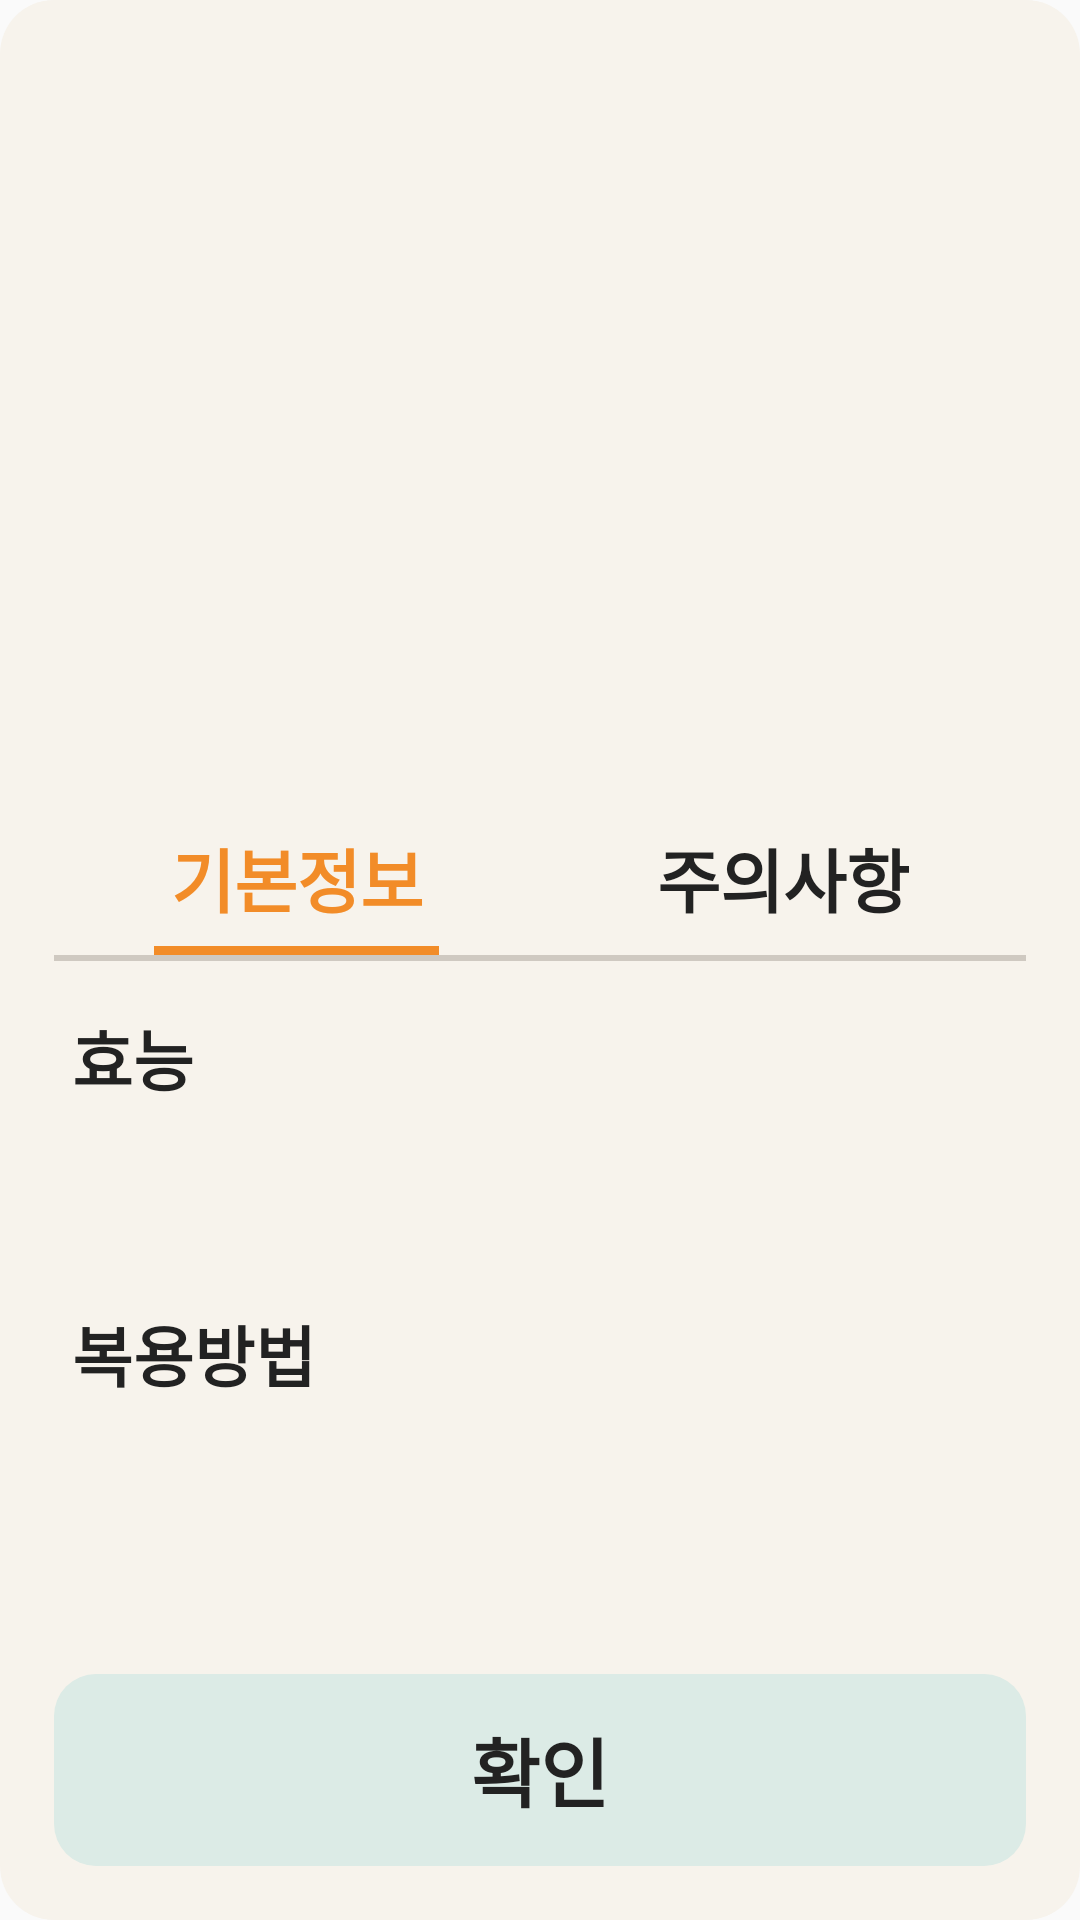

Write the Android layout XML for this screen, with the resource values it uses.
<!-- AndroidManifest.xml: application theme Theme.Medicell -->
<!-- res/layout/dialog_pill_detail.xml -->
<?xml version="1.0" encoding="utf-8"?>
<LinearLayout xmlns:android="http://schemas.android.com/apk/res/android"
    android:id="@+id/rootDetailLayout"
    android:layout_width="match_parent"
    android:layout_height="match_parent"
    android:background="@drawable/bg_pill_detail_dialog"
    android:orientation="vertical"
    android:paddingStart="18dp"
    android:paddingTop="22dp"
    android:paddingEnd="18dp"
    android:paddingBottom="18dp">

    <androidx.core.widget.NestedScrollView
        android:layout_width="match_parent"
        android:layout_height="0dp"
        android:layout_weight="1"
        android:fillViewport="true">

        <LinearLayout
            android:id="@+id/detailContentContainer"
            android:layout_width="match_parent"
            android:layout_height="match_parent"
            android:orientation="vertical">

            <TextView
                android:id="@+id/tvPillTitle"
                android:layout_width="match_parent"
                android:layout_height="wrap_content"
                android:layout_marginTop="4dp"
                android:layout_marginBottom="14dp"
                android:ellipsize="end"
                android:gravity="center"
                android:maxLines="2"
                android:textColor="#222222"
                android:textSize="31sp"
                android:textStyle="bold" />

            <ImageView
                android:id="@+id/ivPill"
                android:layout_width="270dp"
                android:layout_height="150dp"
                android:layout_gravity="center_horizontal"
                android:layout_marginTop="10dp"
                android:layout_marginBottom="18dp"
                android:contentDescription="@string/pill_image_desc"
                android:scaleType="fitCenter" />

            <View
                android:id="@+id/viewNoDetailDivider"
                android:layout_width="match_parent"
                android:layout_height="2dp"
                android:layout_marginTop="30dp"
                android:layout_marginBottom="16dp"
                android:background="#CFC9C1"
                android:visibility="gone" />

            <FrameLayout
                android:id="@+id/layoutNoDetailState"
                android:layout_width="match_parent"
                android:layout_height="0dp"
                android:layout_weight="1"
                android:visibility="gone">

                <TextView
                    android:id="@+id/tvNoDetail"
                    android:layout_width="match_parent"
                    android:layout_height="wrap_content"
                    android:layout_gravity="center"
                    android:gravity="center"
                    android:lineSpacingExtra="10dp"
                    android:paddingStart="28dp"
                    android:paddingEnd="28dp"
                    android:text="이 약은 현재 상세 복약 정보가\n제공되지 않습니다.\n약국 안내 또는 제품 설명서를\n함께 확인해주세요."
                    android:textColor="#333333"
                    android:textSize="23sp"
                    android:visibility="gone" />

                <ProgressBar
                    android:id="@+id/progressDetailLoading"
                    style="?android:attr/progressBarStyleLarge"
                    android:layout_width="wrap_content"
                    android:layout_height="wrap_content"
                    android:layout_gravity="center"
                    android:translationY="-100dp"
                    android:indeterminateTint="#BFB8AE"
                    android:visibility="gone" />

            </FrameLayout>

            <LinearLayout
                android:id="@+id/layoutTabSection"
                android:layout_width="match_parent"
                android:layout_height="wrap_content"
                android:layout_marginTop="10dp"
                android:orientation="vertical">

                <LinearLayout
                    android:layout_width="match_parent"
                    android:layout_height="wrap_content"
                    android:gravity="center"
                    android:orientation="horizontal">

                    <LinearLayout
                        android:id="@+id/tabBasic"
                        android:layout_width="0dp"
                        android:layout_height="wrap_content"
                        android:layout_weight="1"
                        android:clickable="true"
                        android:focusable="true"
                        android:gravity="center"
                        android:orientation="vertical"
                        android:paddingTop="6dp"
                        android:paddingBottom="-1dp">

                        <TextView
                            android:id="@+id/tvTabBasic"
                            android:layout_width="wrap_content"
                            android:layout_height="wrap_content"
                            android:text="기본정보"
                            android:textColor="#F28C28"
                            android:textSize="23sp"
                            android:textStyle="bold" />

                        <View
                            android:id="@+id/viewTabBasicUnderline"
                            android:layout_width="95dp"
                            android:layout_height="3dp"
                            android:layout_marginTop="6dp"
                            android:background="#F28C28" />
                    </LinearLayout>

                    <LinearLayout
                        android:id="@+id/tabCaution"
                        android:layout_width="0dp"
                        android:layout_height="wrap_content"
                        android:layout_weight="1"
                        android:clickable="true"
                        android:focusable="true"
                        android:gravity="center"
                        android:orientation="vertical"
                        android:paddingTop="6dp"
                        android:paddingBottom="-1dp">

                        <TextView
                            android:id="@+id/tvTabCaution"
                            android:layout_width="wrap_content"
                            android:layout_height="wrap_content"
                            android:text="주의사항"
                            android:textColor="#222222"
                            android:textSize="23sp"
                            android:textStyle="bold" />

                        <View
                            android:id="@+id/viewTabCautionUnderline"
                            android:layout_width="95dp"
                            android:layout_height="3dp"
                            android:layout_marginTop="6dp"
                            android:background="#F28C28"
                            android:visibility="invisible" />
                    </LinearLayout>
                </LinearLayout>

                <View
                    android:layout_width="match_parent"
                    android:layout_height="2dp"
                    android:layout_marginTop="0dp"
                    android:layout_marginBottom="16dp"
                    android:background="#CFC9C1" />
            </LinearLayout>

            <LinearLayout
                android:id="@+id/layoutBasicContent"
                android:layout_width="match_parent"
                android:layout_height="wrap_content"
                android:layout_marginStart="6dp"
                android:layout_marginEnd="2dp"
                android:orientation="vertical">

                <LinearLayout
                    android:id="@+id/layoutEfficacy"
                    android:layout_width="match_parent"
                    android:layout_height="wrap_content"
                    android:orientation="vertical">

                    <TextView
                        android:layout_width="match_parent"
                        android:layout_height="wrap_content"
                        android:text="@string/section_efficacy"
                        android:textColor="#222222"
                        android:textSize="22sp"
                        android:textStyle="bold" />

                    <TextView
                        android:id="@+id/tvEfficacy"
                        android:layout_width="match_parent"
                        android:layout_height="wrap_content"
                        android:layout_marginTop="10dp"
                        android:lineSpacingExtra="10dp"
                        android:textColor="#222222"
                        android:textSize="21sp" />
                </LinearLayout>

                <LinearLayout
                    android:id="@+id/layoutUsage"
                    android:layout_width="match_parent"
                    android:layout_height="wrap_content"
                    android:layout_marginTop="28dp"
                    android:layout_marginBottom="6dp"
                    android:orientation="vertical">

                    <TextView
                        android:layout_width="match_parent"
                        android:layout_height="wrap_content"
                        android:text="@string/section_usage"
                        android:textColor="#222222"
                        android:textSize="22sp"
                        android:textStyle="bold" />

                    <TextView
                        android:id="@+id/tvUsage"
                        android:layout_width="match_parent"
                        android:layout_height="wrap_content"
                        android:layout_marginTop="10dp"
                        android:lineSpacingExtra="10dp"
                        android:textColor="#222222"
                        android:textSize="21sp" />
                </LinearLayout>
            </LinearLayout>

            <LinearLayout
                android:id="@+id/layoutCautionContent"
                android:layout_width="match_parent"
                android:layout_height="wrap_content"
                android:orientation="vertical"
                android:visibility="gone">

                <LinearLayout
                    android:id="@+id/layoutCaution"
                    android:layout_width="match_parent"
                    android:layout_height="wrap_content"
                    android:orientation="vertical">

                    <TextView
                        android:id="@+id/tvCaution"
                        android:layout_width="match_parent"
                        android:layout_height="wrap_content"
                        android:lineSpacingExtra="10dp"
                        android:layout_marginTop="3dp"
                        android:textColor="#222222"
                        android:textSize="21sp" />
                </LinearLayout>
            </LinearLayout>

        </LinearLayout>
    </androidx.core.widget.NestedScrollView>

    <TextView
        android:id="@+id/btnClose"
        android:layout_width="match_parent"
        android:layout_height="64dp"
        android:layout_marginTop="14dp"
        android:background="@drawable/bg_primary_button"
        android:gravity="center"
        android:text="@string/confirm"
        android:textColor="#222222"
        android:textSize="25sp"
        android:textStyle="bold" />
</LinearLayout>
<!-- resources referenced by this layout -->
<resources>
  <!-- drawable bg_pill_detail_dialog (drawable) -->
  <?xml version="1.0" encoding="utf-8"?>
  <shape xmlns:android="http://schemas.android.com/apk/res/android">
      <solid android:color="#F7F3EC" />
      <corners android:radius="18dp" />
  </shape>
  <!-- drawable bg_primary_button (drawable) -->
  <?xml version="1.0" encoding="utf-8"?>
  <selector xmlns:android="http://schemas.android.com/apk/res/android">
      <item android:state_enabled="false">
          <shape android:shape="rectangle">
              <solid android:color="#E5E5E5" />
              <corners android:radius="14dp" />
          </shape>
      </item>
      <item>
          <shape android:shape="rectangle">
              <solid android:color="#DCEBE6" />
              <corners android:radius="14dp" />
          </shape>
      </item>
  </selector>
  <string name="confirm">확인</string>
  <string name="pill_image_desc">알약 이미지</string>
  <string name="section_efficacy">효능</string>
  <string name="section_usage">복용방법</string>
  <style name="Theme.Medicell" parent="Theme.AppCompat.DayNight.NoActionBar">
          <item name="colorPrimary">@color/purple_500</item>
          <item name="colorPrimaryDark">@color/purple_700</item>
          <item name="colorAccent">@color/teal_200</item>
      </style>
  <color name="purple_500">#FF6200EE</color>
  <color name="purple_700">#FF3700B3</color>
  <color name="teal_200">#FF03DAC5</color>
</resources>
